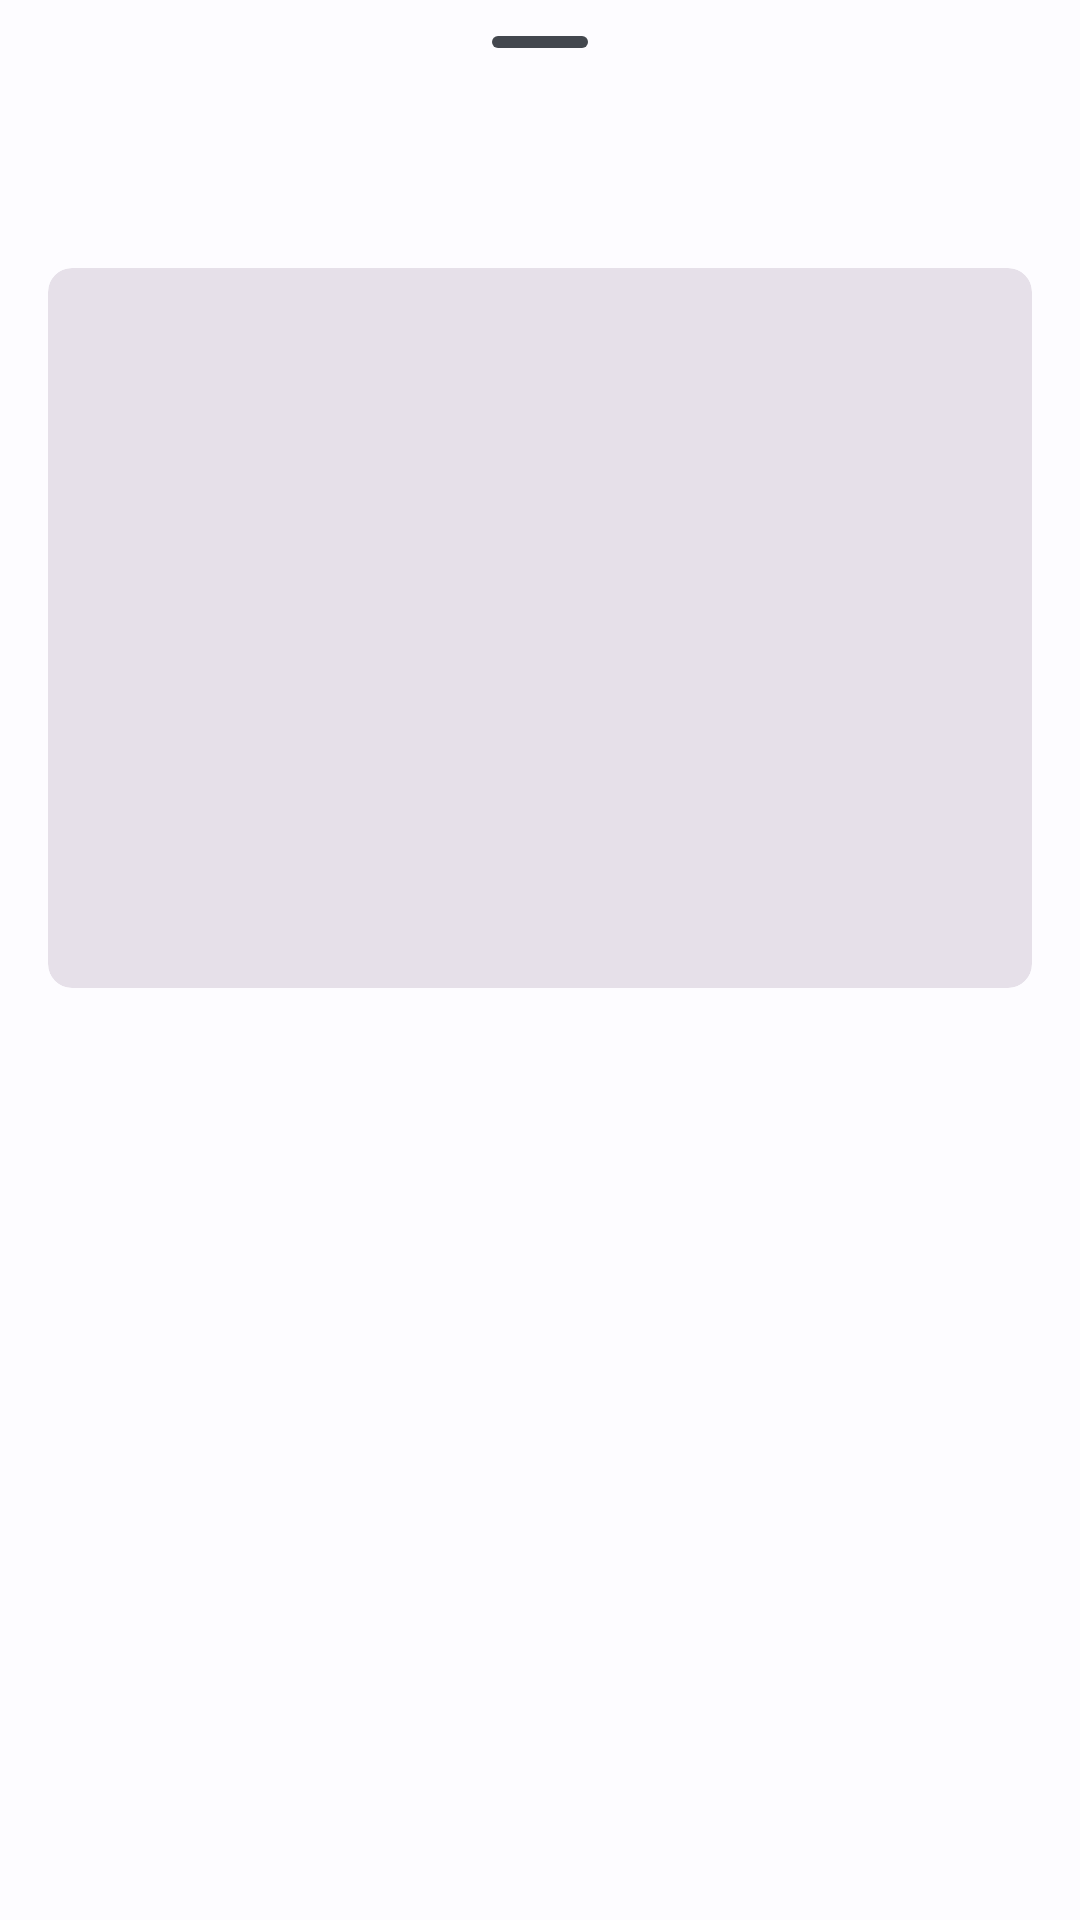

The Android layout XML behind this screen, and the referenced resources:
<!-- AndroidManifest.xml: application theme Theme.Stories -->
<!-- res/layout/fragment_detail_mark_point.xml -->
<?xml version="1.0" encoding="utf-8"?>
<androidx.constraintlayout.widget.ConstraintLayout xmlns:android="http://schemas.android.com/apk/res/android"
    xmlns:app="http://schemas.android.com/apk/res-auto"
    xmlns:tools="http://schemas.android.com/tools"
    style="@style/Widget.Material3.BottomSheet.DragHandle"
    android:layout_width="match_parent"
    android:layout_height="match_parent"
    app:layout_behavior="com.google.android.material.bottomsheet.BottomSheetBehavior"
    tools:context=".features.main.MainActivity">

    <com.google.android.material.bottomsheet.BottomSheetDragHandleView
        android:id="@+id/drag_handle"
        android:layout_width="match_parent"
        android:layout_height="wrap_content"
        app:layout_constraintEnd_toEndOf="parent"
        app:layout_constraintStart_toStartOf="parent"
        app:layout_constraintTop_toTopOf="parent" />

    <TextView
        android:id="@+id/markPointName"
        style="@style/BodyTitle"
        android:layout_width="match_parent"
        android:layout_height="wrap_content"
        android:layout_marginStart="16dp"
        android:layout_marginTop="-24dp"
        android:layout_marginEnd="16dp"
        android:textAllCaps="true"
        android:textSize="18sp"
        app:layout_constraintEnd_toEndOf="parent"
        app:layout_constraintStart_toStartOf="parent"
        app:layout_constraintTop_toBottomOf="@+id/drag_handle"
        tools:text="@tools:sample/full_names" />

    <TextView
        android:id="@+id/markPointAddress"
        style="@style/BodyContent"
        android:layout_width="match_parent"
        android:layout_height="wrap_content"
        android:layout_marginStart="16dp"
        android:layout_marginEnd="16dp"
        app:layout_constraintEnd_toEndOf="parent"
        app:layout_constraintStart_toStartOf="parent"
        app:layout_constraintTop_toBottomOf="@+id/markPointName"
        tools:text="@tools:sample/full_names" />

    <TextView
        android:id="@+id/markPointCreatedAt"
        style="@style/BodyContent"
        android:layout_width="match_parent"
        android:layout_height="wrap_content"
        android:layout_marginStart="16dp"
        android:layout_marginEnd="16dp"
        app:layout_constraintEnd_toEndOf="parent"
        app:layout_constraintStart_toStartOf="parent"
        app:layout_constraintTop_toBottomOf="@+id/markPointAddress"
        tools:text="@tools:sample/full_names" />

    <androidx.cardview.widget.CardView
        android:id="@+id/cardForMarkPointImage"
        style="@style/Widget.Material3.CardView.Filled"
        android:layout_width="match_parent"
        android:layout_height="240dp"
        android:layout_marginStart="16dp"
        android:layout_marginTop="8dp"
        android:layout_marginEnd="16dp"
        app:cardCornerRadius="8dp"
        app:layout_constraintEnd_toEndOf="parent"
        app:layout_constraintStart_toStartOf="parent"
        app:layout_constraintTop_toBottomOf="@+id/markPointCreatedAt">

        <ImageView
            android:id="@+id/markPointImage"
            android:layout_width="match_parent"
            android:layout_height="match_parent"
            android:contentDescription="@string/avatar_profile"
            android:scaleType="centerCrop"
            app:layout_constraintEnd_toEndOf="parent"
            app:layout_constraintStart_toStartOf="parent"
            app:layout_constraintTop_toBottomOf="@+id/markPointAddress"
            tools:ignore="ImageContrastCheck"
            tools:src="@tools:sample/avatars" />
    </androidx.cardview.widget.CardView>

    <TextView
        android:id="@+id/markPointDesc"
        style="@style/BodyContent"
        android:layout_width="match_parent"
        android:layout_height="wrap_content"
        android:layout_marginStart="16dp"
        android:layout_marginTop="16dp"
        android:layout_marginEnd="16dp"
        android:layout_marginBottom="24dp"
        app:layout_constraintEnd_toEndOf="parent"
        app:layout_constraintStart_toStartOf="parent"
        app:layout_constraintTop_toBottomOf="@+id/cardForMarkPointImage"
        tools:text="@tools:sample/lorem" />

</androidx.constraintlayout.widget.ConstraintLayout>
<!-- resources referenced by this layout -->
<resources>
  <string name="avatar_profile">avatar profile</string>
  <style name="BodyContent" parent="TextAppearance.Material3.BodySmall">
          <item name="fontFamily">@font/poppins_light</item>
          <item name="android:layout_width">wrap_content</item>
          <item name="android:layout_height">wrap_content</item>
      </style>
  <style name="BodyTitle" parent="TextAppearance.Material3.TitleMedium">
          <item name="fontFamily">@font/poppins_medium</item>
          <item name="android:layout_width">wrap_content</item>
          <item name="android:layout_height">wrap_content</item>
      </style>
  <color name="md_theme_light_primary">#1D5FA6</color>
  <color name="md_theme_light_onPrimary">#FFFFFF</color>
  <color name="md_theme_light_primaryContainer">#D4E3FF</color>
  <color name="md_theme_light_onPrimaryContainer">#001C3A</color>
  <color name="md_theme_light_secondary">#00658C</color>
  <color name="md_theme_light_onSecondary">#FFFFFF</color>
  <color name="md_theme_light_secondaryContainer">#C5E7FF</color>
  <color name="md_theme_light_onSecondaryContainer">#001E2D</color>
  <color name="md_theme_light_tertiary">#6D5676</color>
  <color name="md_theme_light_onTertiary">#FFFFFF</color>
  <color name="md_theme_light_tertiaryContainer">#F7D8FF</color>
  <color name="md_theme_light_onTertiaryContainer">#271430</color>
  <color name="md_theme_light_error">#BA1A1A</color>
  <color name="md_theme_light_errorContainer">#FFDAD6</color>
  <color name="md_theme_light_onError">#FFFFFF</color>
  <color name="md_theme_light_onErrorContainer">#410002</color>
  <color name="md_theme_light_background">#FDFCFF</color>
  <color name="md_theme_light_onBackground">#1A1C1E</color>
  <color name="md_theme_light_surface">#FDFCFF</color>
  <color name="md_theme_light_onSurface">#1A1C1E</color>
  <color name="md_theme_light_surfaceVariant">#E0E2EC</color>
  <color name="md_theme_light_onSurfaceVariant">#43474E</color>
  <color name="md_theme_light_outline">#74777F</color>
  <color name="md_theme_light_inverseOnSurface">#F1F0F4</color>
  <color name="md_theme_light_inverseSurface">#2F3033</color>
  <color name="md_theme_light_surfaceTint">#1D5FA6</color>
  <color name="md_theme_light_inversePrimary">#A5C8FF</color>
</resources>
